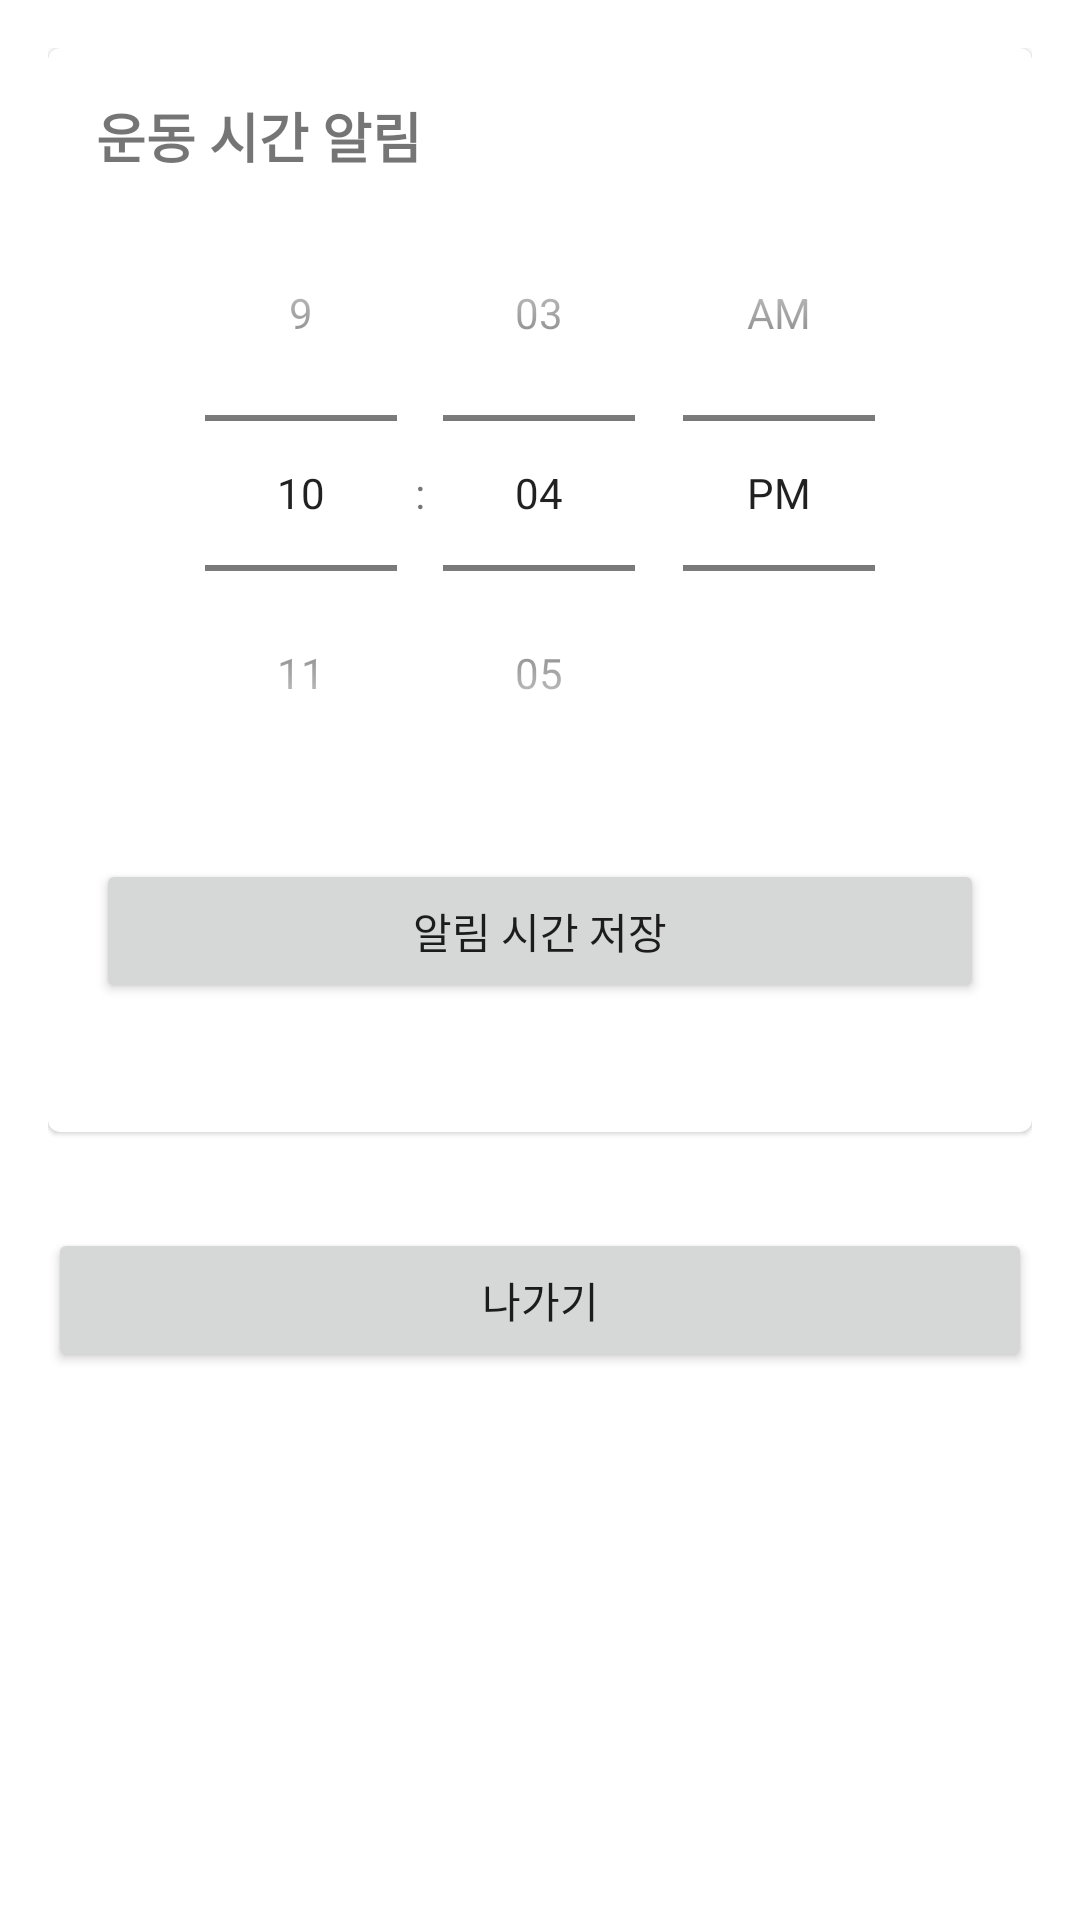

The Android layout XML behind this screen, and the referenced resources:
<!-- AndroidManifest.xml: application theme Theme.TrailRunner -->
<!-- res/layout/activity_settings.xml -->
<LinearLayout xmlns:android="http://schemas.android.com/apk/res/android"
    android:layout_width="match_parent"
    android:layout_height="match_parent"
    android:orientation="vertical"
    android:padding="16dp">

    <com.google.android.material.card.MaterialCardView
        android:layout_width="match_parent"
        android:layout_height="wrap_content"
        android:layout_marginBottom="16dp">

        <LinearLayout
            android:layout_width="match_parent"
            android:layout_height="wrap_content"
            android:orientation="vertical"
            android:padding="16dp">

            <TextView
                android:layout_width="wrap_content"
                android:layout_height="wrap_content"
                android:text="운동 시간 알림"
                android:textSize="18sp"
                android:textStyle="bold"/>

            <TimePicker
                android:id="@+id/exerciseTimePicker"
                android:layout_width="match_parent"
                android:layout_height="wrap_content"
                android:timePickerMode="spinner"/>

            <Button
                android:id="@+id/btnSaveTime"
                android:layout_width="match_parent"
                android:layout_height="wrap_content"
                android:text="알림 시간 저장"
                android:layout_marginTop="16dp"/>

            <TextView
                android:id="@+id/alarmStatusText"
                android:layout_width="wrap_content"
                android:layout_height="wrap_content"
                android:layout_marginTop="8dp"/>

        </LinearLayout>
    </com.google.android.material.card.MaterialCardView>


            <Button
                android:id="@+id/btnExit"
                android:layout_width="match_parent"
                android:layout_height="wrap_content"
                android:layout_marginTop="16dp"
                android:text="나가기"/>

        </LinearLayout>
<!-- resources referenced by this layout -->
<resources>
  <style name="Theme.TrailRunner" parent="Theme.MaterialComponents.DayNight.DarkActionBar">
          
          <item name="colorPrimary">@color/purple_500</item>
          <item name="colorPrimaryVariant">@color/purple_700</item>
          <item name="colorOnPrimary">@color/white</item>
          
          <item name="colorSecondary">@color/teal_200</item>
          <item name="colorSecondaryVariant">@color/teal_700</item>
          <item name="colorOnSecondary">@color/black</item>
          
          <item name="android:statusBarColor">?attr/colorPrimaryVariant</item>
          
      </style>
  <color name="purple_500">#FF6200EE</color>
  <color name="purple_700">#FF3700B3</color>
  <color name="white">#FFFFFFFF</color>
  <color name="teal_200">#FF03DAC5</color>
  <color name="teal_700">#FF018786</color>
  <color name="black">#FF000000</color>
</resources>
